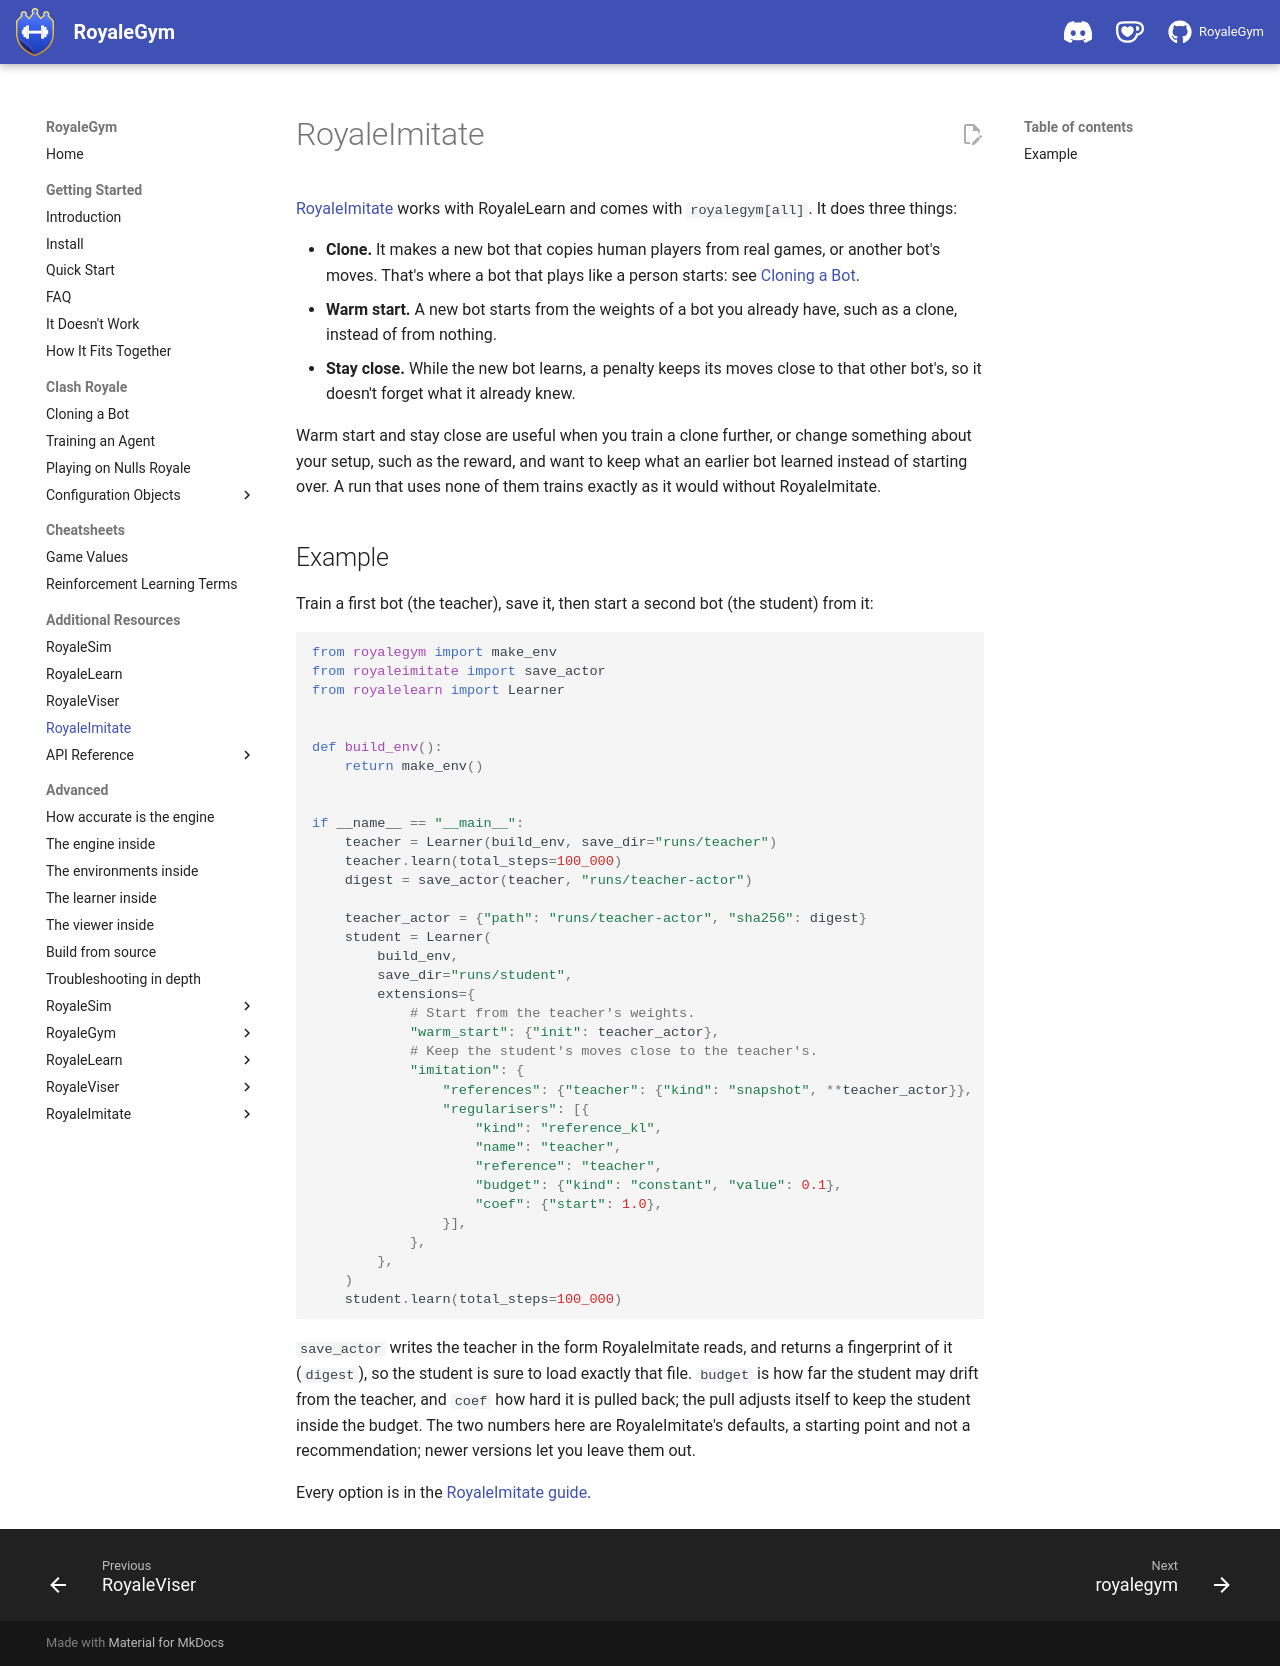

repository: RoyaleGym/RoyaleGym · page: resources/royaleimitate/index.html · generator: mkdocs

# RoyaleImitate

[RoyaleImitate](https://github.com/RoyaleGym/RoyaleImitate) works with RoyaleLearn and comes with
`royalegym[all]`. It does three things:

- **Clone.** It makes a new bot that copies human players from real games, or another bot's
  moves. That's where a bot that plays like a person starts: see
  [Cloning a Bot](../clash-royale/cloning-a-bot.md).
- **Warm start.** A new bot starts from the weights of a bot you already have, such as a clone,
  instead of from nothing.
- **Stay close.** While the new bot learns, a penalty keeps its moves close to that other bot's,
  so it doesn't forget what it already knew.

Warm start and stay close are useful when you train a clone further, or change something about
your setup, such as the reward, and want to keep what an earlier bot learned instead of starting
over. A run that uses none of them trains exactly as it would without RoyaleImitate.

## Example

Train a first bot (the teacher), save it, then start a second bot (the student) from it:

```python
from royalegym import make_env
from royaleimitate import save_actor
from royalelearn import Learner


def build_env():
    return make_env()


if __name__ == "__main__":
    teacher = Learner(build_env, save_dir="runs/teacher")
    teacher.learn(total_steps=100_000)
    digest = save_actor(teacher, "runs/teacher-actor")

    teacher_actor = {"path": "runs/teacher-actor", "sha256": digest}
    student = Learner(
        build_env,
        save_dir="runs/student",
        extensions={
            # Start from the teacher's weights.
            "warm_start": {"init": teacher_actor},
            # Keep the student's moves close to the teacher's.
            "imitation": {
                "references": {"teacher": {"kind": "snapshot", **teacher_actor}},
                "regularisers": [{
                    "kind": "reference_kl",
                    "name": "teacher",
                    "reference": "teacher",
                    "budget": {"kind": "constant", "value": 0.1},
                    "coef": {"start": 1.0},
                }],
            },
        },
    )
    student.learn(total_steps=100_000)
```

`save_actor` writes the teacher in the form RoyaleImitate reads, and returns a fingerprint of it
(`digest`), so the student is sure to load exactly that file. `budget` is how far the student may
drift from the teacher, and `coef` how hard it is pulled back; the pull adjusts itself to keep
the student inside the budget. The two numbers here are RoyaleImitate's defaults, a starting
point and not a recommendation; newer versions let you leave them out.

Every option is in the [RoyaleImitate guide](https://github.com/RoyaleGym/RoyaleImitate/blob/main/docs/guide.md).
